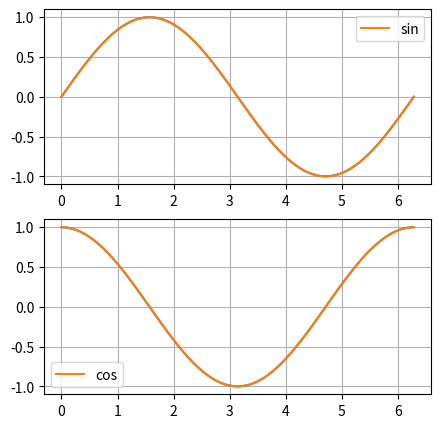

Reproduce this figure in Python.
# import pandas, numpy and matplotlib

import pandas as pd
import numpy as np
import matplotlib.pyplot as plt

# create numpy array x with 100 values from 0..2 * pi

x = np.linspace(0, np.pi * 2, 100)

# create numpy arrays sinx and cosx

sinx = np.sin(x)
cosx = np.cos(x)

# create matplotlib figure fig of size 5 x 5 inches

fig = plt.figure(figsize = (5, 5))

# add two subplots in two lines

ax1 = fig.add_subplot(211)
ax2 = fig.add_subplot(212)
fig

# plot sin in the first and cos in the second subplot

ax1.plot(x, sinx)
ax2.plot(x, cosx)
fig

# add lables 'sin' and cos and show legend

ax1.plot(x, sinx, label='sin')
ax2.plot(x, cosx, label='cos')
ax1.legend()
ax2.legend()
fig

# set grid for both

ax1.grid(True)
ax2.grid(True)
fig

# create list cats from 0..4

cats = range(5)

# create list of 5 random values

import random
vals = [random.random() for _ in cats]
vals

# create figure and add subplot

fig = plt.Figure()
ax = fig.add_subplot()
fig

# create barplot for cats and vals

ax.bar(cats, vals)
fig

# add data labels

for p in ax.patches:
    ax.annotate(p.get_height(), (p.get_x(), p.get_height()))
fig

